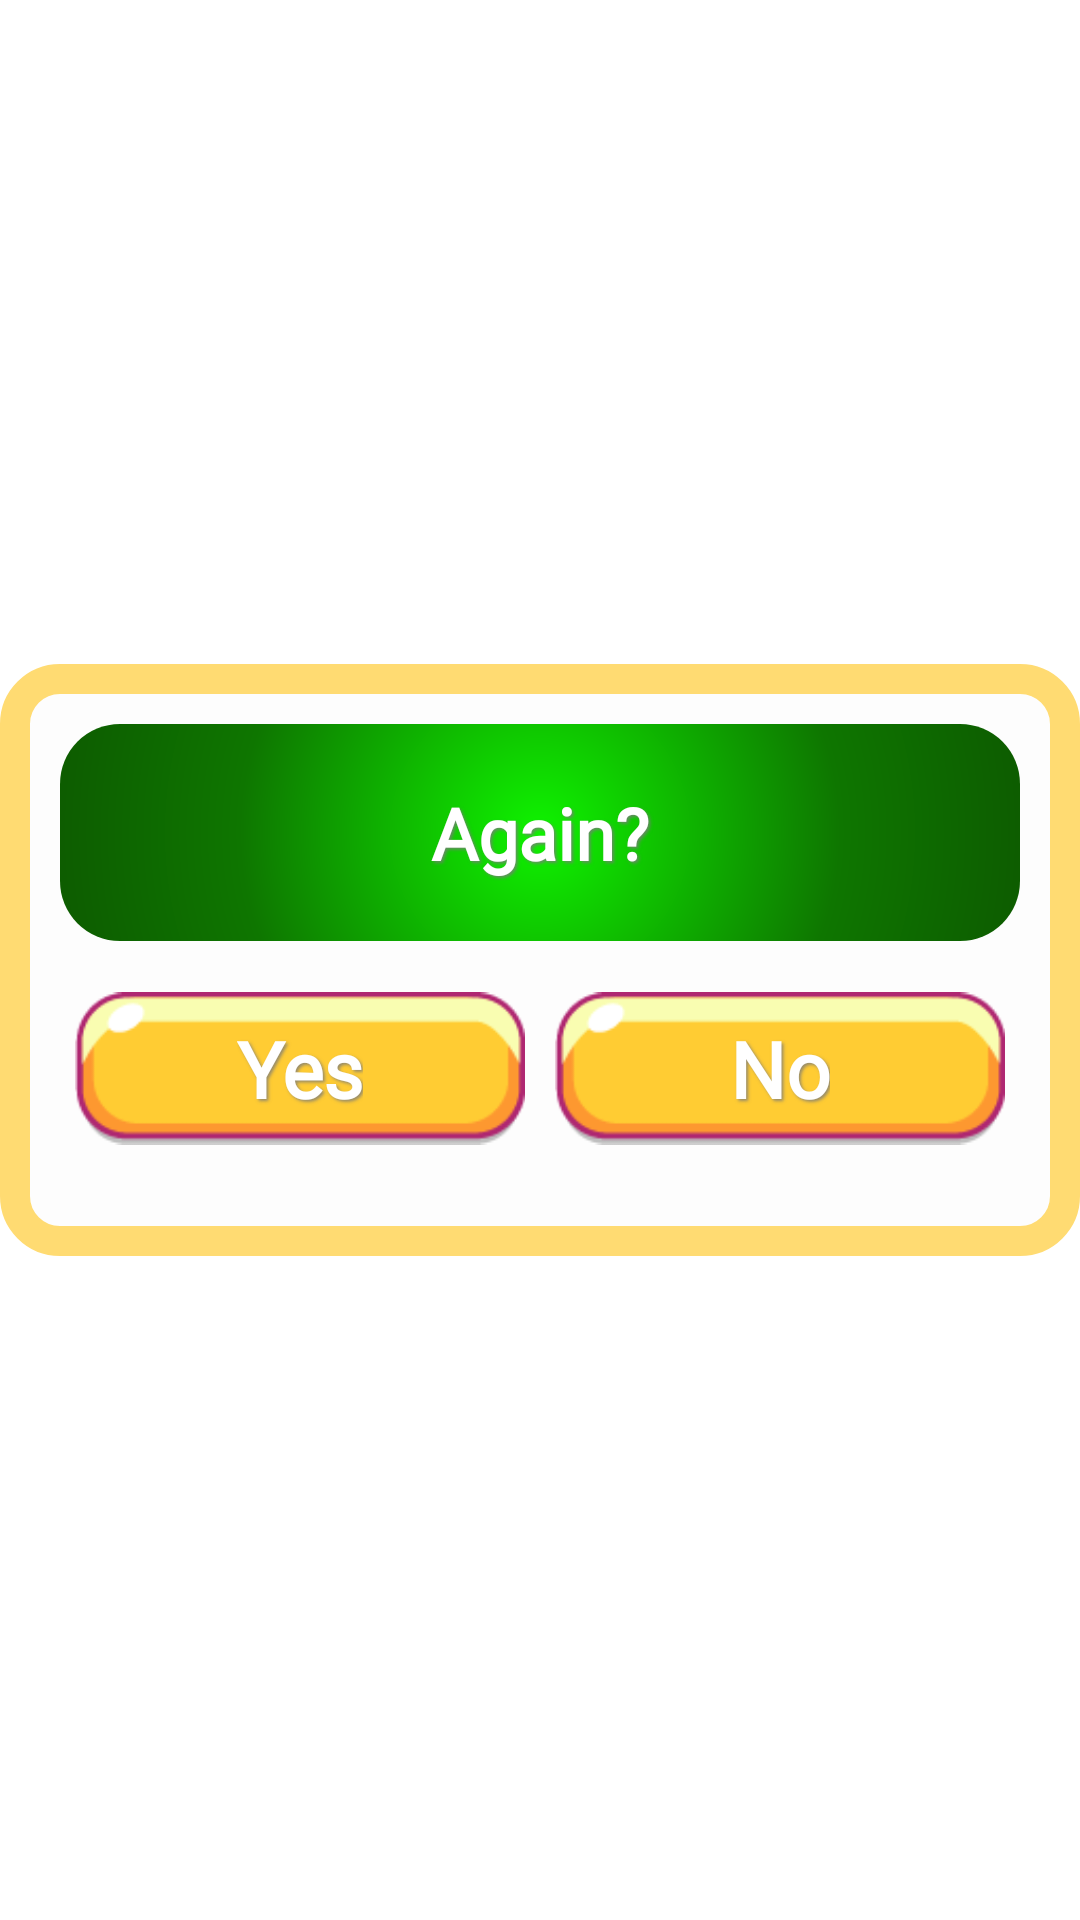

Write the Android layout XML for this screen, with the resource values it uses.
<!-- AndroidManifest.xml: fallback theme Theme.MaterialComponents.DayNight.NoActionBar -->
<!-- res/layout/message_fragment.xml -->
<?xml version="1.0" encoding="utf-8"?>
<androidx.constraintlayout.widget.ConstraintLayout xmlns:android="http://schemas.android.com/apk/res/android"
    xmlns:app="http://schemas.android.com/apk/res-auto"
    xmlns:tools="http://schemas.android.com/tools"
    android:layout_width="match_parent"
    android:layout_height="match_parent"
    android:clickable="true">

    <androidx.constraintlayout.widget.ConstraintLayout

        android:id="@+id/frame_constraine"
        android:layout_width="wrap_content"
        android:layout_height="wrap_content"
        android:layout_gravity="center"
        android:background="@drawable/shape_menu"

        android:clickable="false"
        android:padding="20dp"
        app:layout_constraintBottom_toBottomOf="parent"
        app:layout_constraintEnd_toEndOf="parent"
        app:layout_constraintStart_toStartOf="parent"
        app:layout_constraintTop_toTopOf="parent">


        <FrameLayout
            android:id="@+id/st_background"
            android:layout_width="0dp"
            android:layout_height="wrap_content"
            android:background="@drawable/color5"
            android:foregroundGravity="center"
            android:paddingTop="20dp"
            android:paddingBottom="20dp"
            app:layout_constraintEnd_toEndOf="parent"
            app:layout_constraintStart_toStartOf="parent"
            app:layout_constraintTop_toTopOf="parent">

            <TextView
                android:id="@+id/dialog_message"
                android:layout_width="match_parent"
                android:layout_height="match_parent"
                android:layout_gravity="center"

                android:fontFamily="@font/minnie"
                android:gravity="center_horizontal|center_vertical"
                android:shadowColor="@color/text_shadow"
                android:shadowDx="2"
                android:shadowDy="2"
                android:shadowRadius="2"
                android:text="@string/again"
                android:textColor="@color/white"
                android:textSize="24sp"


                android:textStyle="bold" />
        </FrameLayout>

        <LinearLayout
            android:id="@+id/linearLayout"
            android:layout_width="match_parent"
            android:layout_height="wrap_content"
            android:orientation="horizontal"
            app:layout_constraintBottom_toBottomOf="parent"
            app:layout_constraintTop_toBottomOf="@+id/st_background"
            tools:layout_editor_absoluteX="20dp">

            <FrameLayout
                android:id="@+id/save_button"
                android:layout_width="match_parent"
                android:layout_height="wrap_content"
                android:layout_margin="5dp"
                android:layout_weight="1"
                android:foregroundGravity="center">

                <ImageView
                    android:layout_width="match_parent"
                    android:layout_height="75dp"
                    android:contentDescription="image"
                    app:srcCompat="@drawable/ic_bbutton" />

                <TextView
                    android:layout_width="wrap_content"
                    android:layout_height="wrap_content"
                    android:layout_gravity="center"
                    android:fontFamily="@font/minnie"
                    android:shadowColor="@color/text_shadow"
                    android:shadowDx="2"
                    android:shadowDy="2"
                    android:shadowRadius="2"
                    android:text="@string/yes"
                    android:textColor="#FFFFFF"
                    android:textSize="26sp"
                    android:textStyle="bold" />
            </FrameLayout>

            <FrameLayout
                android:id="@+id/no_button"
                android:layout_width="match_parent"
                android:layout_height="wrap_content"
                android:layout_margin="5dp"
                android:layout_weight="1"
                android:foregroundGravity="center">

                <ImageView
                    android:layout_width="match_parent"
                    android:layout_height="75dp"
                    android:contentDescription="image"
                    app:srcCompat="@drawable/ic_bbutton" />

                <TextView
                    android:layout_width="wrap_content"
                    android:layout_height="wrap_content"
                    android:layout_gravity="center"
                    android:fontFamily="@font/minnie"
                    android:shadowColor="@color/text_shadow"
                    android:shadowDx="2"
                    android:shadowDy="2"
                    android:shadowRadius="2"
                    android:text="@string/no"
                    android:textColor="#FFFFFF"
                    android:textSize="26sp"
                    android:textStyle="bold" />
            </FrameLayout>

        </LinearLayout>

    </androidx.constraintlayout.widget.ConstraintLayout>


</androidx.constraintlayout.widget.ConstraintLayout>
<!-- resources referenced by this layout -->
<resources>
  <color name="text_shadow">#CA7B7B7B</color>
  <color name="white">#fff</color>
  <!-- drawable color5 (drawable) -->
  <?xml version="1.0" encoding="utf-8"?>
  <shape xmlns:android="http://schemas.android.com/apk/res/android"
      android:shape="rectangle">
      <gradient
          android:type="radial"
          android:gradientRadius="600"
          android:startColor="#0ff300"
          android:centerColor="#0e7600"
          android:endColor="#0c4c00"></gradient>
      <corners android:radius="20dp" />
  </shape>
  <!-- drawable ic_bbutton: png bitmap (drawable, 2627 bytes) -->
  <!-- drawable shape_menu (drawable) -->
  <?xml version="1.0" encoding="utf-8"?>
  <shape xmlns:android="http://schemas.android.com/apk/res/android"
      android:shape="rectangle">
  
      <corners android:radius="15dp" />
  
      <solid android:color="#6CF9F9F9" />
  
      <stroke
          android:width="10dp"
          android:color="#FFDB72" />
  
      <padding
          android:bottom="15dp"
          android:left="15dp"
          android:right="15dp"
          android:top="15dp" />
  
  </shape>
  <string name="again">Again?</string>
  <string name="no">No</string>
  <string name="yes">Yes</string>
</resources>
